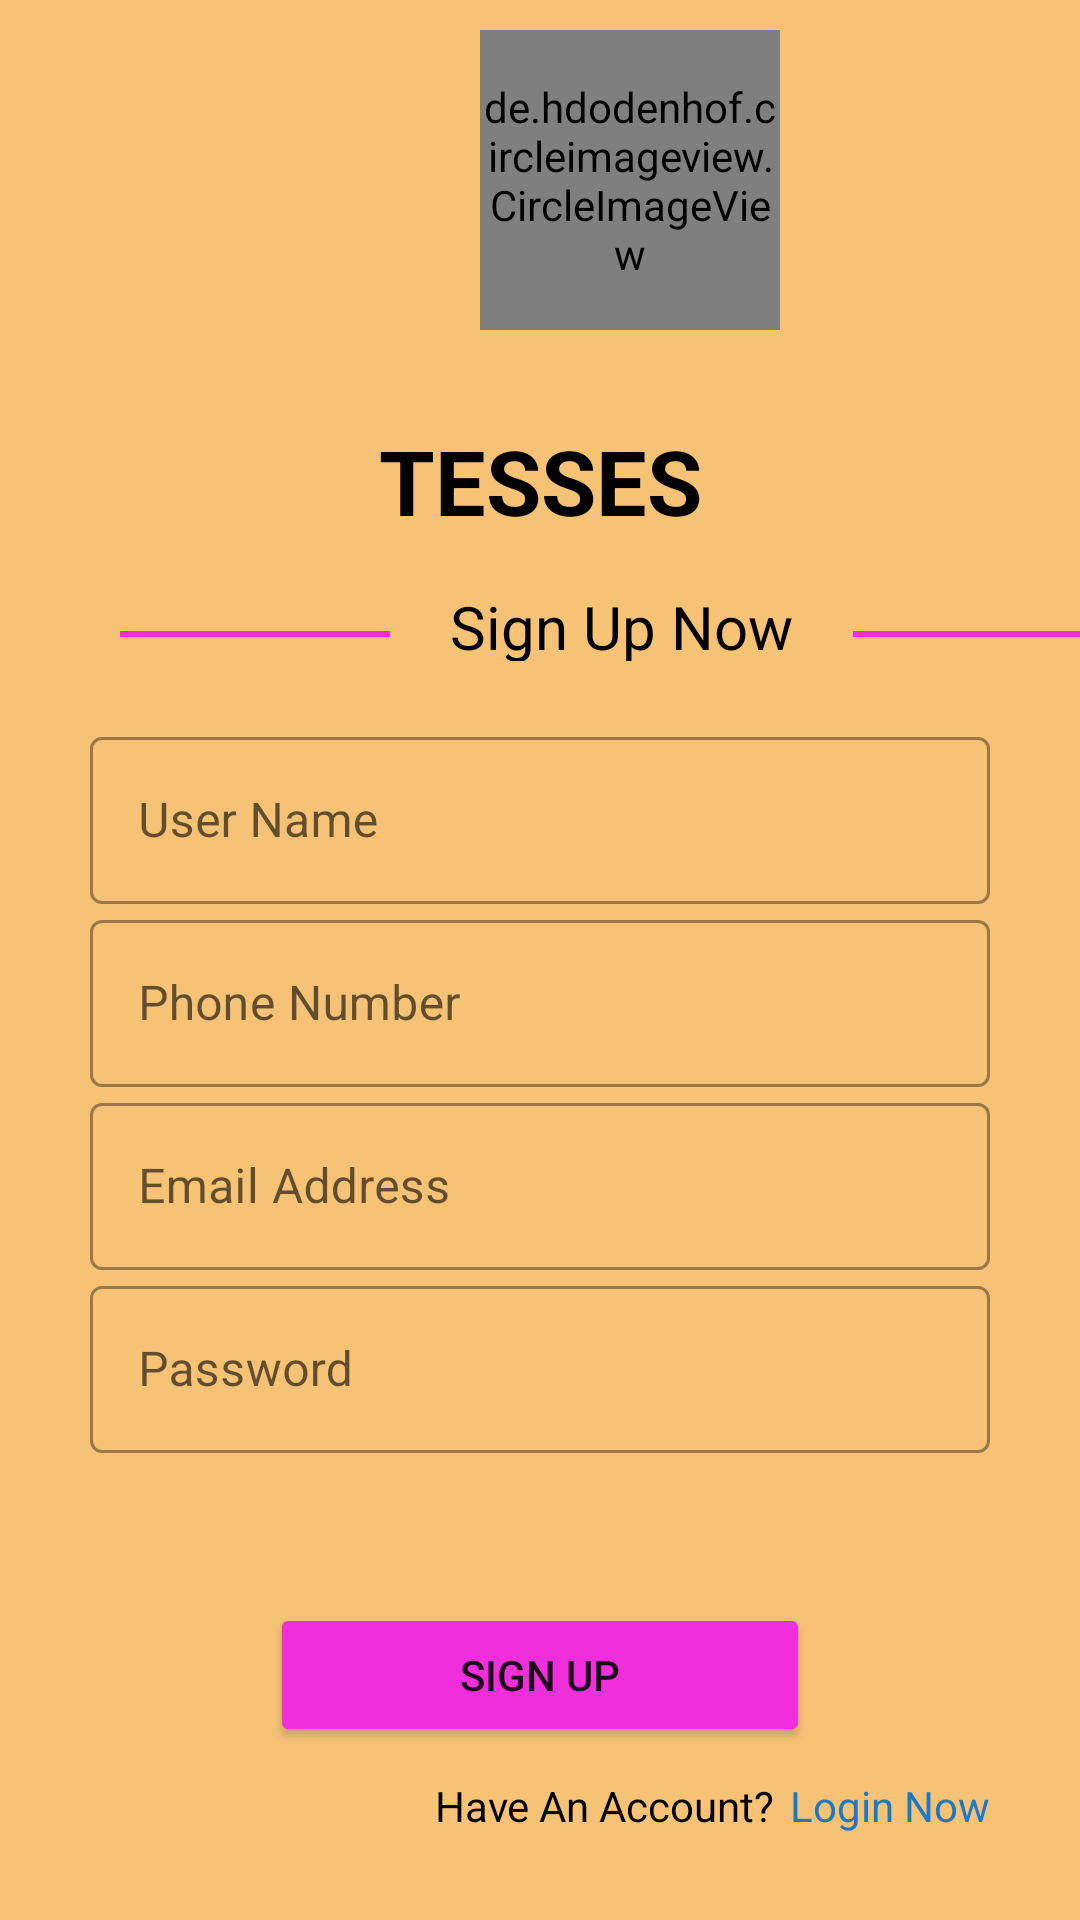

Write the Android layout XML for this screen, with the resource values it uses.
<!-- AndroidManifest.xml: application theme Theme.TessesSalon_App -->
<!-- res/layout/activity_register.xml -->
<?xml version="1.0" encoding="utf-8"?>
<LinearLayout
    xmlns:android="http://schemas.android.com/apk/res/android"
    xmlns:tools="http://schemas.android.com/tools"
    android:layout_width="match_parent"
    android:orientation="vertical"
    android:background="#F6C275"
    android:layout_height="match_parent"
    tools:context=".Register">

    <LinearLayout
        android:layout_width="match_parent"
        android:layout_height="wrap_content"
        android:padding="10dp"
        android:orientation="horizontal">

        <de.hdodenhof.circleimageview.CircleImageView
            android:id="@+id/iv_profileImage"
            android:layout_marginStart="150dp"
            android:layout_width="100dp"
            android:layout_marginTop="0dp"
            android:layout_height="100dp"
            android:src="@drawable/s"
            android:scaleType="centerCrop"/>

    </LinearLayout>

    <TextView
        android:layout_width="match_parent"
        android:layout_height="wrap_content"
        android:text="TESSES"
        android:gravity="center"
        android:textColor="@color/black"
        android:textSize="30sp"
        android:textStyle="bold"
        android:layout_marginTop="20dp"
        />

    <LinearLayout
        android:layout_width="match_parent"
        android:orientation="horizontal"
        android:layout_height="40dp">

        <View
            android:layout_marginTop="30dp"
            android:layout_width="90dp"
            android:layout_height="2dp"
            android:background="#F02EDC"
            android:layout_marginStart="40dp"
            />


        <TextView
            android:layout_width="wrap_content"
            android:layout_height="wrap_content"
            android:layout_marginStart="20dp"
            android:text="@string/sign_up_now"
            android:layout_marginTop="15dp"
            android:textColor="@color/black"
            android:gravity="center"
            android:textSize="20sp"
            />

        <View
            android:layout_marginTop="30dp"
            android:layout_width="90dp"
            android:layout_height="2dp"
            android:background="#F02EDC"
            android:layout_marginStart="20dp"
            />

    </LinearLayout>


    <com.google.android.material.textfield.TextInputLayout
        android:layout_width="match_parent"
        android:layout_marginTop="20dp"
        android:layout_marginHorizontal="30dp"
        android:backgroundTint="@color/black"
        style="@style/Widget.MaterialComponents.TextInputLayout.OutlinedBox"
        android:layout_height="wrap_content">

        <com.google.android.material.textfield.TextInputEditText

            android:layout_width="match_parent"
            android:layout_height="wrap_content"
            android:hint="User Name"
            android:textColorHint="@color/black"
            android:backgroundTint="@color/white"
            />

    </com.google.android.material.textfield.TextInputLayout>

    <com.google.android.material.textfield.TextInputLayout
        android:layout_width="match_parent"
        android:layout_marginHorizontal="30dp"
        android:backgroundTint="@color/black"
        style="@style/Widget.MaterialComponents.TextInputLayout.OutlinedBox"
        android:layout_height="wrap_content">

        <com.google.android.material.textfield.TextInputEditText

            android:layout_width="match_parent"
            android:layout_height="wrap_content"
            android:hint="@string/phone_number"
            android:textColorHint="@color/black"
            />

    </com.google.android.material.textfield.TextInputLayout>

    <com.google.android.material.textfield.TextInputLayout
        android:layout_width="match_parent"
        android:layout_marginHorizontal="30dp"
        android:backgroundTint="@color/black"
        style="@style/Widget.MaterialComponents.TextInputLayout.OutlinedBox"
        android:layout_height="wrap_content">

        <com.google.android.material.textfield.TextInputEditText

            android:layout_width="match_parent"
            android:layout_height="wrap_content"
            android:hint="@string/email_address"
            android:textColorHint="@color/black"
            />

    </com.google.android.material.textfield.TextInputLayout>

    <com.google.android.material.textfield.TextInputLayout
        android:layout_width="match_parent"
        android:layout_marginHorizontal="30dp"
        android:backgroundTint="@color/black"
        style="@style/Widget.MaterialComponents.TextInputLayout.OutlinedBox"
        android:layout_height="wrap_content">

        <com.google.android.material.textfield.TextInputEditText

            android:layout_width="match_parent"
            android:layout_height="wrap_content"
            android:hint="@string/password"
            android:textColorHint="@color/black"
            />

    </com.google.android.material.textfield.TextInputLayout>

    <Button
        android:layout_width="match_parent"
        android:id="@+id/btnSignUp"
        android:layout_height="wrap_content"
        android:layout_marginHorizontal="90dp"
        android:backgroundTint="#F02EDC"
        android:layout_marginTop="50dp"
        android:text="@string/sign_up"
        />

    <LinearLayout
        android:layout_marginVertical="10dp"
        android:layout_width="match_parent"
        android:orientation="horizontal"
        android:layout_height="wrap_content">

        <TextView
            android:layout_width="wrap_content"
            android:layout_marginStart="145dp"
            android:layout_height="wrap_content"
            android:textColor="@color/black"
            android:text="@string/have_an_account"
            />

        <TextView
            android:layout_width="wrap_content"
            android:layout_marginStart="5dp"
            android:textColor="#1C79C3"
            android:id="@+id/tvLogin"
            android:layout_height="wrap_content"
            android:text="@string/login_now"
            />


    </LinearLayout>


</LinearLayout>
<!-- resources referenced by this layout -->
<resources>
  <!-- drawable s: jpg bitmap (drawable, 15171 bytes) -->
  <string name="email_address">Email Address</string>
  <string name="have_an_account">Have An Account?</string>
  <string name="login_now">Login Now</string>
  <string name="password">Password</string>
  <string name="phone_number">Phone Number</string>
  <string name="sign_up">Sign Up</string>
  <string name="sign_up_now">Sign Up Now</string>
  <style name="Theme.TessesSalon_App" parent="Theme.MaterialComponents.DayNight.DarkActionBar">
          
          <item name="colorPrimary">@color/purple_500</item>
          <item name="colorPrimaryVariant">@color/purple_700</item>
          <item name="colorOnPrimary">@color/white</item>
          
          <item name="colorSecondary">@color/teal_200</item>
          <item name="colorSecondaryVariant">@color/teal_700</item>
          <item name="colorOnSecondary">@color/black</item>
          
          <item name="android:statusBarColor" tools:targetApi="l">?attr/colorPrimaryVariant</item>
          
      </style>
  <!-- not gathered from this repository: default colours our renderer supplied (Android Studio template values) -->
  <color name="purple_500">#FF6200EE</color>
  <color name="purple_700">#FF3700B3</color>
  <color name="teal_200">#FF03DAC5</color>
  <color name="teal_700">#FF018786</color>
  <color name="black">#FF000000</color>
  <color name="white">#FFFFFFFF</color>
</resources>
